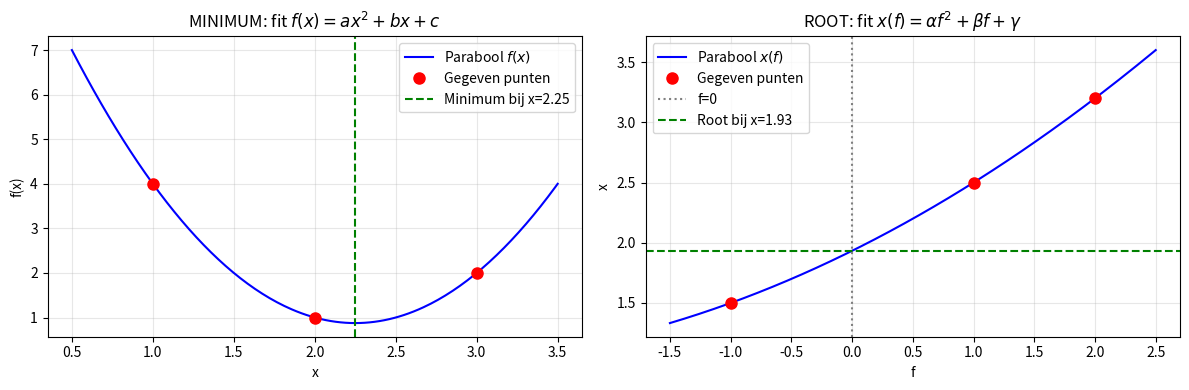
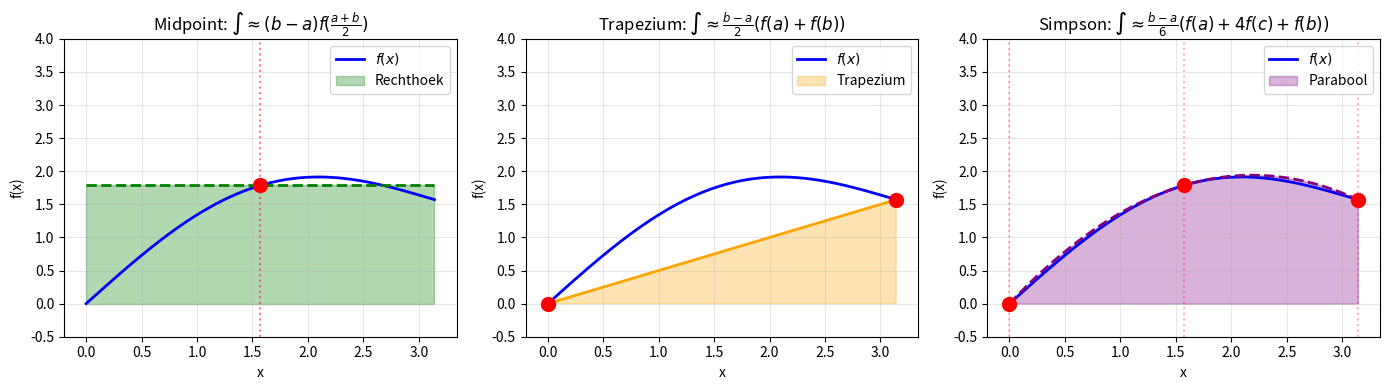
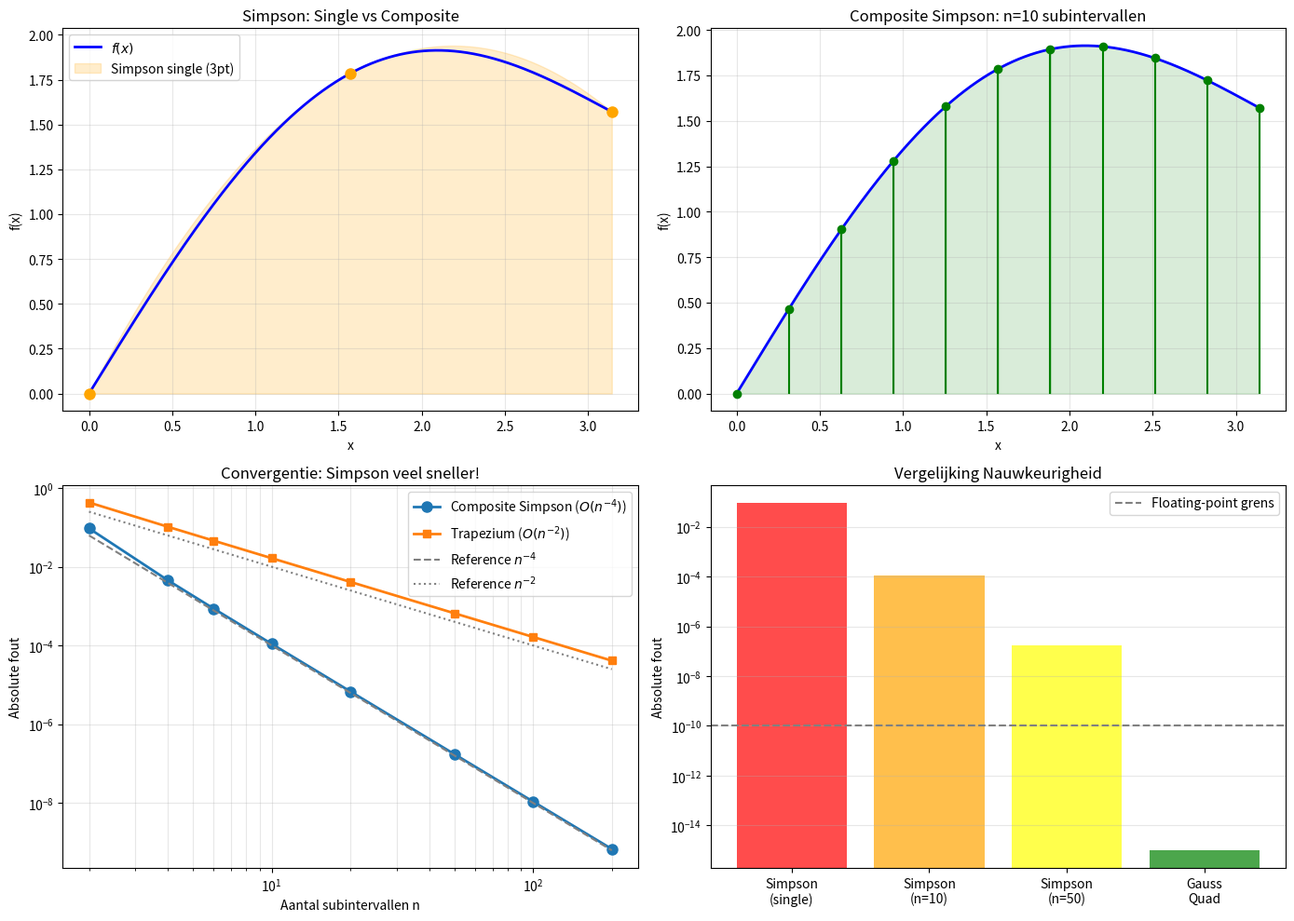
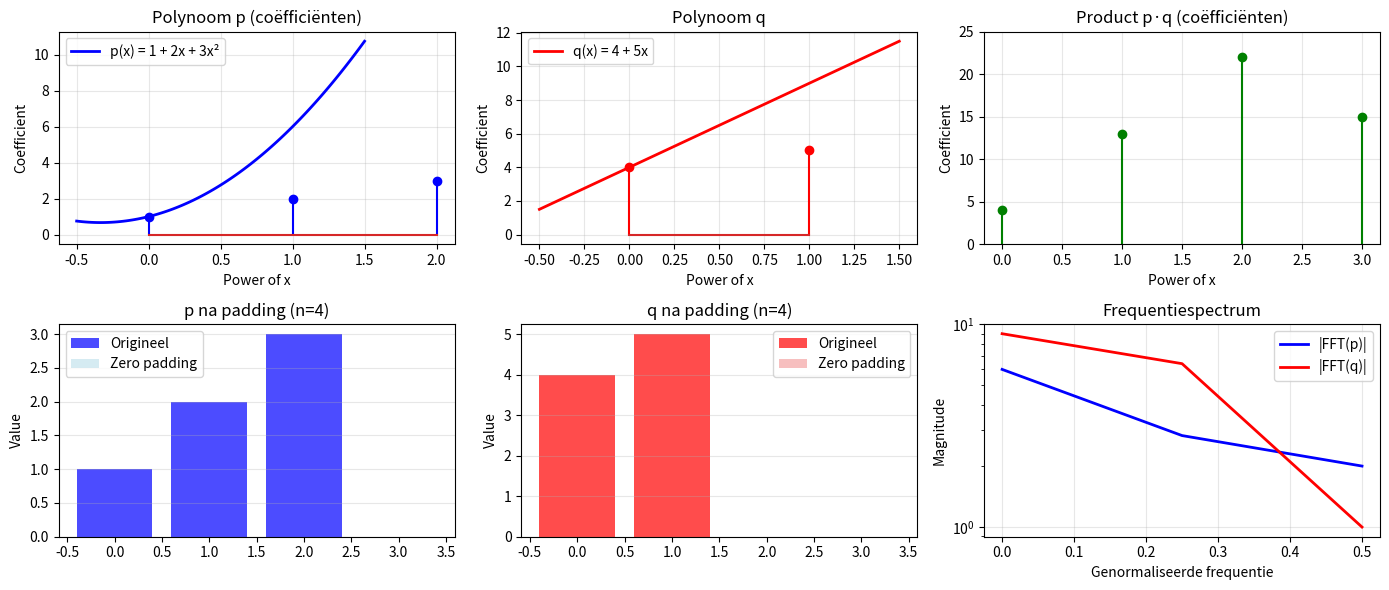
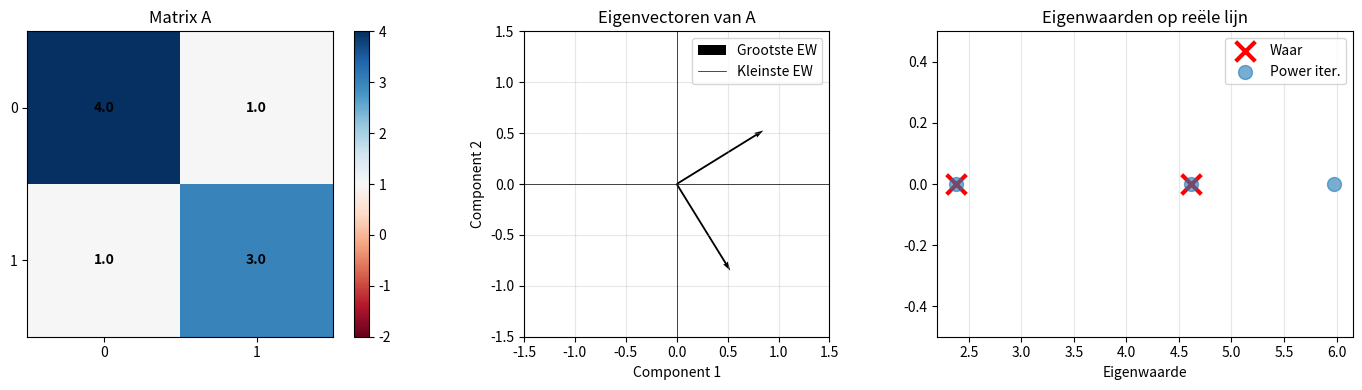
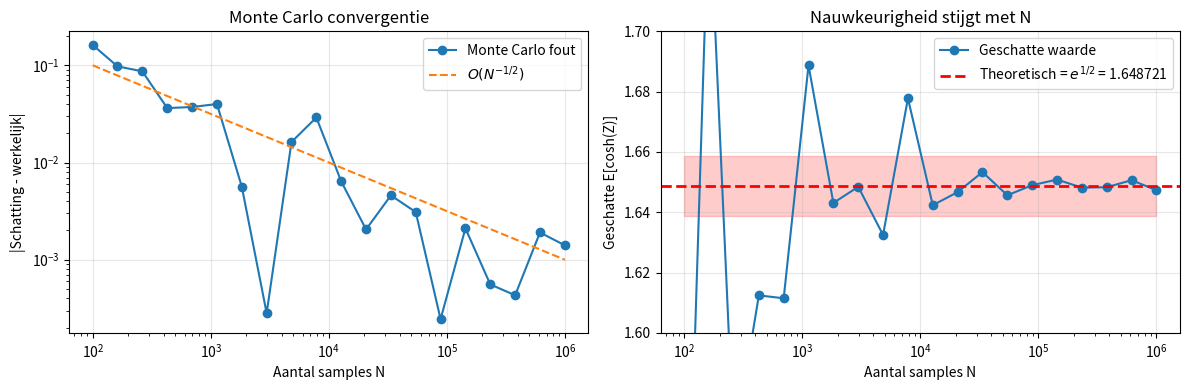

Python code for these plots, in order:
import numpy as np


def welford_std(xs):
    """Numeriek stabiele berekening van standaardafwijking via Welford's methode."""
    n = 0
    mean = 0.0
    M2 = 0.0
    for x in xs:
        n += 1
        delta = x - mean
        mean += delta / n
        M2 += delta * (x - mean)
    return (M2 / n) ** 0.5


# demo
xs = np.random.normal(size=100000) + 1e8  # groot gemiddelde, kleine variantie
print("welford:", welford_std(xs))
print("numpy  :", xs.std())

import numpy as np
import matplotlib.pyplot as plt

# Demo: verschil tussen gewone en inverse kwadratische interpolatie

# 1) MINIMUM VINDEN: gewone parabool f(x)
plt.close("minimum")
fig, (ax1, ax2) = plt.subplots(1, 2, num="minimum", figsize=(12, 4))

# Data voor minimum
x_pts = np.array([1, 2, 3])
f_pts = np.array([4, 1, 2])  # minimum ligt ergens tussen x=2 en x=3

# Fit parabool f = ax^2 + bx + c
A = np.vstack([x_pts**2, x_pts, np.ones_like(x_pts)]).T
a, b, c = np.linalg.solve(A, f_pts)
x_min = -b / (2 * a)

x_plot = np.linspace(0.5, 3.5, 200)
f_plot = a * x_plot**2 + b * x_plot + c

ax1.plot(x_plot, f_plot, "b-", label="Parabool $f(x)$")
ax1.plot(x_pts, f_pts, "ro", markersize=8, label="Gegeven punten")
ax1.axvline(x_min, color="green", linestyle="--", label=f"Minimum bij x={x_min:.2f}")
ax1.set_xlabel("x")
ax1.set_ylabel("f(x)")
ax1.set_title("MINIMUM: fit $f(x) = ax^2 + bx + c$")
ax1.legend()
ax1.grid(True, alpha=0.3)

# 2) ROOT VINDEN: inverse parabool x(f)
# Data voor root
f_vals = np.array([-1, 1, 2])
x_vals = np.array([1.5, 2.5, 3.2])  # root ligt ergens waar f=0

# Fit parabool x = α f^2 + β f + γ
A_inv = np.vstack([f_vals**2, f_vals, np.ones_like(f_vals)]).T
alpha, beta, gamma = np.linalg.solve(A_inv, x_vals)
x_root = gamma  # bij f=0: x = α(0)^2 + β(0) + γ = γ

f_plot2 = np.linspace(-1.5, 2.5, 200)
x_plot2 = alpha * f_plot2**2 + beta * f_plot2 + gamma

ax2.plot(f_plot2, x_plot2, "b-", label="Parabool $x(f)$")
ax2.plot(f_vals, x_vals, "ro", markersize=8, label="Gegeven punten")
ax2.axvline(0, color="gray", linestyle=":", label="f=0")
ax2.axhline(x_root, color="green", linestyle="--", label=f"Root bij x={x_root:.2f}")
ax2.set_xlabel("f")
ax2.set_ylabel("x")
ax2.set_title("ROOT: fit $x(f) = αf^2 + βf + γ$")
ax2.legend()
ax2.grid(True, alpha=0.3)

plt.tight_layout()
plt.show()

print(f"Minimum bij x = {x_min:.3f}")
print(f"Root bij x = {x_root:.3f}")

def p(t):
    """Horner-vorm van p(t) = 7t^3 - 3t^2 + 5t - 2"""
    return ((7 * t - 3) * t + 5) * t - 2

import numpy as np
import matplotlib.pyplot as plt

# Visualisatie van de drie Newton-Cotes regels
plt.close("newton_cotes")
fig, axes = plt.subplots(1, 3, num="newton_cotes", figsize=(14, 4))


# Voorbeeld functie
def f(x):
    return np.sin(x) + 0.5 * x


a, b = 0, np.pi
x_fine = np.linspace(a, b, 200)
y_fine = f(x_fine)

# 1) MIDPOINT RULE
ax = axes[0]
x_mid = (a + b) / 2
y_mid = f(x_mid)
approx_mid = (b - a) * y_mid

ax.plot(x_fine, y_fine, "b-", linewidth=2, label="$f(x)$")
ax.fill_between([a, b], 0, y_mid, alpha=0.3, color="green", label="Rechthoek")
ax.plot([a, b], [y_mid, y_mid], "g--", linewidth=2)
ax.plot(x_mid, y_mid, "ro", markersize=10)
ax.axvline(x_mid, color="red", linestyle=":", alpha=0.5)
ax.set_xlim(a - 0.2, b + 0.2)
ax.set_ylim(-0.5, 4)
ax.set_xlabel("x")
ax.set_ylabel("f(x)")
ax.set_title("Midpoint: $\int \\approx (b-a) f(\\frac{a+b}{2})$")
ax.legend()
ax.grid(True, alpha=0.3)

# 2) TRAPEZIUM RULE
ax = axes[1]
y_a, y_b = f(a), f(b)
approx_trap = (b - a) / 2 * (y_a + y_b)

ax.plot(x_fine, y_fine, "b-", linewidth=2, label="$f(x)$")
# Trapezium vullen
x_trap = [a, b, b, a, a]
y_trap = [0, 0, y_b, y_a, 0]
ax.fill(x_trap, y_trap, alpha=0.3, color="orange", label="Trapezium")
ax.plot([a, b], [y_a, y_b], "orange", linewidth=2)
ax.plot([a, b], [y_a, y_b], "o", color="red", markersize=10)
ax.set_xlim(a - 0.2, b + 0.2)
ax.set_ylim(-0.5, 4)
ax.set_xlabel("x")
ax.set_ylabel("f(x)")
ax.set_title("Trapezium: $\int \\approx \\frac{b-a}{2}(f(a)+f(b))$")
ax.legend()
ax.grid(True, alpha=0.3)

# 3) SIMPSON RULE
ax = axes[2]
x_pts = np.array([a, (a + b) / 2, b])
y_pts = np.array([f(a), f((a + b) / 2), f(b)])

# Parabool door de 3 punten
A = np.vstack([x_pts**2, x_pts, np.ones_like(x_pts)]).T
coef = np.linalg.solve(A, y_pts)
x_para = np.linspace(a, b, 100)
y_para = coef[0] * x_para**2 + coef[1] * x_para + coef[2]
approx_simp = (b - a) / 6 * (y_pts[0] + 4 * y_pts[1] + y_pts[2])

ax.plot(x_fine, y_fine, "b-", linewidth=2, label="$f(x)$")
ax.fill_between(x_para, 0, y_para, alpha=0.3, color="purple", label="Parabool")
ax.plot(x_para, y_para, "purple", linewidth=2, linestyle="--")
ax.plot(x_pts, y_pts, "o", color="red", markersize=10)
for i, (xi, yi) in enumerate(zip(x_pts, y_pts)):
    ax.axvline(xi, color="red", linestyle=":", alpha=0.3)
ax.set_xlim(a - 0.2, b + 0.2)
ax.set_ylim(-0.5, 4)
ax.set_xlabel("x")
ax.set_ylabel("f(x)")
ax.set_title("Simpson: $\int \\approx \\frac{b-a}{6}(f(a)+4f(c)+f(b))$")
ax.legend()
ax.grid(True, alpha=0.3)

plt.tight_layout()
plt.show()

print(f"Werkelijke integraal (numeriek): {np.trapezoid(y_fine, x_fine):.6f}")
print(f"Midpoint:  {approx_mid:.6f}")
print(f"Trapezium: {approx_trap:.6f}")
print(f"Simpson:   {approx_simp:.6f}")

import numpy as np
import matplotlib.pyplot as plt
from scipy import integrate


# Demo: Simpson vs Composite Simpson vs Gauss
def f(x):
    return np.sin(x) + 0.5 * x


a, b = 0, np.pi
x_fine = np.linspace(a, b, 1000)
y_fine = f(x_fine)
true_integral = integrate.quad(f, a, b)[0]


# Verschillende methodes
def simpson_single(f, a, b):
    """Enkele Simpson-regel"""
    h = (b - a) / 2
    return h / 3 * (f(a) + 4 * f((a + b) / 2) + f(b))


def composite_simpson(f, a, b, n):
    """Composite Simpson met n subintervallen"""
    h = (b - a) / n
    x = np.linspace(a, b, n + 1)
    result = f(x[0]) + f(x[-1])
    result += 4 * np.sum(f(x[1:-1:2]))  # oneven indices
    result += 2 * np.sum(f(x[2:-1:2]))  # even indices (behalve eerste/laatste)
    return result * h / 3


def trapezium_rule(f, a, b, n):
    """Trapezium-regel met n subintervallen"""
    h = (b - a) / n
    x = np.linspace(a, b, n + 1)
    return h / 2 * (f(x[0]) + 2 * np.sum(f(x[1:-1])) + f(x[-1]))


# Bereken met verschillende n
n_values = [2, 4, 6, 10, 20, 50, 100]
errors_simpson_single = []
errors_composite = []
errors_trapezium = []

for n in n_values:
    if n == 2:
        errors_simpson_single.append(abs(simpson_single(f, a, b) - true_integral))
    else:
        errors_simpson_single.append(None)

    errors_composite.append(abs(composite_simpson(f, a, b, n) - true_integral))
    errors_trapezium.append(abs(trapezium_rule(f, a, b, n) - true_integral))

# Gauss-Quadrature
gauss_result, _ = integrate.quad(f, a, b)

# Visualisatie
fig, axes = plt.subplots(2, 2, num="quadrature_comparison", figsize=(14, 10))

# Plot 1: Functie met Simpson single vs composite
ax = axes[0, 0]
ax.plot(x_fine, y_fine, "b-", linewidth=2, label="$f(x)$")

# Simpson single (3 punten)
x_simp = np.array([a, (a + b) / 2, b])
y_simp = f(x_simp)
x_para = np.linspace(a, b, 100)
A = np.vstack([x_para**2, x_para, np.ones_like(x_para)]).T
A_fit = np.vstack([x_simp**2, x_simp, np.ones_like(x_simp)]).T
coef = np.linalg.solve(A_fit, y_simp)
y_para = coef[0] * x_para**2 + coef[1] * x_para + coef[2]

ax.fill_between(
    x_para, 0, y_para, alpha=0.2, color="orange", label="Simpson single (3pt)"
)
ax.plot(x_simp, y_simp, "o", color="orange", markersize=8)

ax.set_title("Simpson: Single vs Composite")
ax.set_xlabel("x")
ax.set_ylabel("f(x)")
ax.legend()
ax.grid(True, alpha=0.3)

# Plot 2: Composite Simpson met n=10
ax = axes[0, 1]
n = 10
h = (b - a) / n
x_comp = np.linspace(a, b, n + 1)
y_comp = f(x_comp)

ax.plot(x_fine, y_fine, "b-", linewidth=2, label="$f(x)$")
for i in range(n):
    x_seg = np.linspace(x_comp[i], x_comp[i + 1], 50)
    # Parabool door 3 punten
    x_fit = np.array([x_comp[i], (x_comp[i] + x_comp[i + 1]) / 2, x_comp[i + 1]])
    y_fit = f(x_fit)
    A_seg = np.vstack([x_seg**2, x_seg, np.ones_like(x_seg)]).T
    A_fit = np.vstack([x_fit**2, x_fit, np.ones_like(x_fit)]).T
    try:
        coef = np.linalg.solve(A_fit, y_fit)
        y_seg = coef[0] * x_seg**2 + coef[1] * x_seg + coef[2]
        ax.fill_between(x_seg, 0, y_seg, alpha=0.15, color="green")
    except:
        pass

ax.stem(x_comp, y_comp, linefmt="g-", markerfmt="go", basefmt=" ")
ax.set_title(f"Composite Simpson: n={n} subintervallen")
ax.set_xlabel("x")
ax.set_ylabel("f(x)")
ax.grid(True, alpha=0.3)

# Plot 3: Convergentie: fout vs n
ax = axes[1, 0]
n_dense = np.array([2, 4, 6, 10, 20, 50, 100, 200])
errors_dense = [abs(composite_simpson(f, a, b, n) - true_integral) for n in n_dense]
errors_trap = [abs(trapezium_rule(f, a, b, n) - true_integral) for n in n_dense]

ax.loglog(
    n_dense,
    errors_dense,
    "o-",
    linewidth=2,
    markersize=8,
    label="Composite Simpson ($O(n^{-4})$)",
)
ax.loglog(
    n_dense,
    errors_trap,
    "s-",
    linewidth=2,
    markersize=6,
    label="Trapezium ($O(n^{-2})$)",
)
ax.loglog(n_dense, 1 / n_dense**4, "--", color="gray", label="Reference $n^{-4}$")
ax.loglog(n_dense, 1 / n_dense**2, ":", color="gray", label="Reference $n^{-2}$")
ax.set_xlabel("Aantal subintervallen n")
ax.set_ylabel("Absolute fout")
ax.set_title("Convergentie: Simpson veel sneller!")
ax.legend()
ax.grid(True, alpha=0.3, which="both")

# Plot 4: Nauwkeurigheid vergelijking
ax = axes[1, 1]
methods = ["Simpson\n(single)", "Simpson\n(n=10)", "Simpson\n(n=50)", "Gauss\nQuad"]
errors = [
    abs(simpson_single(f, a, b) - true_integral),
    abs(composite_simpson(f, a, b, 10) - true_integral),
    abs(composite_simpson(f, a, b, 50) - true_integral),
    0,  # Gauss-Quad is vrijwel perfect
]
colors = ["red", "orange", "yellow", "green"]

bars = ax.bar(
    methods, [e if e > 1e-15 else 1e-15 for e in errors], color=colors, alpha=0.7
)
ax.set_yscale("log")
ax.set_ylabel("Absolute fout")
ax.set_title("Vergelijking Nauwkeurigheid")
ax.axhline(1e-10, color="gray", linestyle="--", label="Floating-point grens")
ax.legend()
ax.grid(True, alpha=0.3, axis="y")

plt.tight_layout()
plt.show()

# Tabel met resultaten
print("VERGELIJKING VAN KWADRATUUR-METHODES")
print("=" * 80)
print(f"Werkelijke integraal: {true_integral:.12f}\n")

print("SIMPSON SINGLE (3 punten):")
simp_single = simpson_single(f, a, b)
print(f"  Resultaat: {simp_single:.12f}")
print(f"  Fout: {abs(simp_single - true_integral):.2e}\n")

print("COMPOSITE SIMPSON:")
for n in [2, 4, 10, 50, 100]:
    simp_comp = composite_simpson(f, a, b, n)
    err = abs(simp_comp - true_integral)
    print(f"  n={n:3d}: resultaat={simp_comp:.12f}, fout={err:.2e}")

print("\nGAUSS-QUADRATURE (scipy):")
print(f"  Resultaat: {gauss_result:.12f}")
print("  Fout: ~1e-15 (vrijwel machine-precision)")

import numpy as np
import matplotlib.pyplot as plt

# Demo: FFT voor polynoomvermenigvuldiging met zero padding

# Polynomen definiëren
a = np.array([1, 2, 3])  # p(x) = 1 + 2x + 3x²
b = np.array([4, 5])  # q(x) = 4 + 5x

# Verwacht resultaat (direct)
c_direct = np.convolve(a, b)  # [4, 13, 22, 15]

# Via FFT met zero padding
n_min = len(a) + len(b) - 1  # Minimale lengte nodig: 4
n_fft = 2 ** int(np.ceil(np.log2(n_min)))  # Volgende 2-macht: 4

a_padded = np.pad(a, (0, n_fft - len(a)))
b_padded = np.pad(b, (0, n_fft - len(b)))

A_fft = np.fft.rfft(a_padded)
B_fft = np.fft.rfft(b_padded)
c_fft = np.fft.irfft(A_fft * B_fft, n=n_fft)[:n_min]

print("Directe convolutie (np.convolve):")
print(c_direct)
print("\nVia FFT met zero padding (n_fft={})".format(n_fft))
print(c_fft)
print("\nVerschil (numerieke fout):")
print(np.abs(c_direct - c_fft))

# Visualisatie
fig, axes = plt.subplots(2, 3, num="fft_poly", figsize=(14, 6))

# Originele polynomen
x = np.linspace(-0.5, 1.5, 100)
ax = axes[0, 0]
ax.plot(x, np.polyval(a[::-1], x), "b-", linewidth=2, label="p(x) = 1 + 2x + 3x²")
ax.stem([0, 1, 2], a, linefmt="b-", markerfmt="bo")
ax.set_title("Polynoom p (coëfficiënten)")
ax.set_xlabel("Power of x")
ax.set_ylabel("Coefficient")
ax.legend()
ax.grid(True, alpha=0.3)

ax = axes[0, 1]
ax.plot(x, np.polyval(b[::-1], x), "r-", linewidth=2, label="q(x) = 4 + 5x")
ax.stem([0, 1], b, linefmt="r-", markerfmt="ro")
ax.set_title("Polynoom q")
ax.set_xlabel("Power of x")
ax.set_ylabel("Coefficient")
ax.legend()
ax.grid(True, alpha=0.3)

# Product
ax = axes[0, 2]
ax.stem(range(len(c_direct)), c_direct, linefmt="g-", markerfmt="go", basefmt=" ")
ax.set_title("Product p·q (coëfficiënten)")
ax.set_xlabel("Power of x")
ax.set_ylabel("Coefficient")
ax.set_ylim([0, 25])
ax.grid(True, alpha=0.3)

# Zero padding visualisatie
ax = axes[1, 0]
ax.bar(range(len(a)), a, color="blue", alpha=0.7, label="Origineel")
ax.bar(
    range(len(a), n_fft),
    np.zeros(n_fft - len(a)),
    color="lightblue",
    alpha=0.5,
    label="Zero padding",
)
ax.set_title(f"p na padding (n={n_fft})")
ax.set_ylabel("Value")
ax.legend()
ax.grid(True, alpha=0.3, axis="y")

ax = axes[1, 1]
ax.bar(range(len(b)), b, color="red", alpha=0.7, label="Origineel")
ax.bar(
    range(len(b), n_fft),
    np.zeros(n_fft - len(b)),
    color="lightcoral",
    alpha=0.5,
    label="Zero padding",
)
ax.set_title(f"q na padding (n={n_fft})")
ax.set_ylabel("Value")
ax.legend()
ax.grid(True, alpha=0.3, axis="y")

# FFT-frequentiespectrum
ax = axes[1, 2]
freqs = np.fft.rfftfreq(n_fft)
ax.semilogy(freqs, np.abs(A_fft), "b-", linewidth=2, label="|FFT(p)|")
ax.semilogy(freqs, np.abs(B_fft), "r-", linewidth=2, label="|FFT(q)|")
ax.set_title("Frequentiespectrum")
ax.set_xlabel("Genormaliseerde frequentie")
ax.set_ylabel("Magnitude")
ax.legend()
ax.grid(True, alpha=0.3)

plt.tight_layout()
plt.show()

print("\nStappen in FFT-convolutie:")
print(
    f"1. Bereken minimale lengte: len(a) + len(b) - 1 = {len(a)} + {len(b)} - 1 = {n_min}"
)
print(f"2. Volgende 2-macht: n = {n_fft}")
print(f"3. Zero-pad beide naar n = {n_fft}")
print("4. Voer rfft uit (real FFT, uitvoer lengte = n/2+1)")
print("5. Vermenigvuldig puntgewijs in frequentiedomein")
print("6. Voer irfft uit (inverse real FFT)")
print(f"7. Neem eerste {n_min} waarden (rest is numerieke ruis)")

import numpy as np


def poly_mul_fft(a, b):
    """Polynoomvermenigvuldiging via FFT met zero padding."""
    a = np.asarray(a, dtype=float)
    b = np.asarray(b, dtype=float)
    n = len(a) + len(b) - 1
    m = 1
    while m < n:
        m *= 2
    A = np.fft.rfft(np.pad(a, (0, m - len(a))))
    B = np.fft.rfft(np.pad(b, (0, m - len(b))))
    c = np.fft.irfft(A * B, n=m)[:n]
    return c


print(poly_mul_fft([1, 2, 3], [4, 5]))
print(np.convolve([1, 2, 3], [4, 5]))

import numpy as np
import matplotlib.pyplot as plt


def power_iteration(A, maxiter=1000, tol=1e-10, seed=0):
    """Power iteration voor grootste eigenwaarde."""
    rng = np.random.default_rng(seed)
    n = A.shape[0]
    v = rng.normal(size=n)
    v = v / np.linalg.norm(v)
    lam = None
    for k in range(maxiter):
        w = A @ v
        v = w / np.linalg.norm(w)
        lam_new = (v @ (A @ v)) / (v @ v)  # Rayleigh quotient
        r = np.linalg.norm(A @ v - lam_new * v)
        if lam is not None and abs(lam_new - lam) < tol and r < tol:
            return lam_new, v, k + 1, r
        lam = lam_new
    return lam, v, maxiter, np.linalg.norm(A @ v - lam * v)


def inverse_iteration(A, sigma, maxiter=100, tol=1e-10, seed=0):
    """Inverse iteration: vind eigenwaarde dichtst bij sigma."""
    rng = np.random.default_rng(seed)
    n = A.shape[0]
    v = rng.normal(size=n)
    v = v / np.linalg.norm(v)

    A_shifted = A - sigma * np.eye(n)
    lam = None

    for k in range(maxiter):
        # Los (A - sigma*I) w = v op
        try:
            w = np.linalg.solve(A_shifted, v)
        except np.linalg.LinAlgError:
            break

        v = w / np.linalg.norm(w)
        lam_shifted = (v @ A @ v) / (v @ v)
        lam_new = lam_shifted + sigma  # Terugtransformeer

        r = np.linalg.norm(A @ v - lam_new * v)
        if lam is not None and abs(lam_new - lam) < tol and r < tol:
            return lam_new, v, k + 1, r
        lam = lam_new

    return lam, v, maxiter, r if "r" in locals() else np.inf


# Demo
A = np.array([[4.0, 1.0], [1.0, 3.0]])
print("Matrix A:")
print(A)
print("\nEigenwaarden (via eig):", np.linalg.eigvalsh(A))

# (i) Grootste eigenwaarde
print("\n(i) GROOTSTE eigenwaarde:")
lambda_max, v_max, iters_max, res_max = power_iteration(A)
print(f"  Eigenwaarde: {lambda_max:.6f}")
print(f"  Eigenvector: {v_max}")
print(f"  Iteraties: {iters_max}, Residu: {res_max:.2e}")

# (ii) Kleinste eigenwaarde (via inverse)
print("\n(ii) KLEINSTE eigenwaarde (via inverse iteration):")
A_inv = np.linalg.inv(A)
lambda_min, v_min, iters_min, res_min = power_iteration(A_inv)
lambda_min = 1 / lambda_min  # Terugtransformeer
print(f"  Eigenwaarde: {lambda_min:.6f}")
print(f"  Eigenvector: {v_min}")
print(f"  Iteraties: {iters_min}, Residu: {res_min:.2e}")

# (iii) Eigenwaarde dichtst bij sigma = 3.5
print("\n(iii) Eigenwaarde DICHTST BIJ sigma=3.5:")
sigma = 3.5
lambda_shift, v_shift, iters_shift, res_shift = inverse_iteration(A, sigma)
print(f"  Eigenwaarde: {lambda_shift:.6f}")
print(f"  Eigenvector: {v_shift}")
print(f"  Iteraties: {iters_shift}, Residu: {res_shift:.2e}")

# Visualisatie
fig, axes = plt.subplots(1, 3, num="eigenvalues", figsize=(14, 4))

# Plot 1: Matrix A heatmap
ax = axes[0]
im = ax.imshow(A, cmap="RdBu", vmin=-2, vmax=4)
ax.set_title("Matrix A")
ax.set_xticks([0, 1])
ax.set_yticks([0, 1])
for i in range(2):
    for j in range(2):
        ax.text(
            j,
            i,
            f"{A[i, j]:.1f}",
            ha="center",
            va="center",
            color="black",
            fontweight="bold",
        )
plt.colorbar(im, ax=ax)

# Plot 2: Eigenvectoren
ax = axes[1]
ax.quiver(
    [0, 0],
    [0, 0],
    [v_max[0], v_min[0]],
    [v_max[1], v_min[1]],
    angles="xy",
    scale_units="xy",
    scale=1,
    width=0.006,
    label=["Max (λ=4.4)", "Min (λ=2.6)"],
)
ax.set_xlim([-1.5, 1.5])
ax.set_ylim([-1.5, 1.5])
ax.set_aspect("equal")
ax.grid(True, alpha=0.3)
ax.axhline(0, color="k", linewidth=0.5)
ax.axvline(0, color="k", linewidth=0.5)
ax.set_xlabel("Component 1")
ax.set_ylabel("Component 2")
ax.set_title("Eigenvectoren van A")
ax.legend(["Grootste EW", "Kleinste EW"])

# Plot 3: Eigenwaarden in complexe vlak
ax = axes[2]
evals_true = np.linalg.eigvalsh(A)
ax.scatter(evals_true, [0, 0], s=200, c="red", marker="x", linewidths=3, label="Waar")
ax.scatter(
    [lambda_max, lambda_min, lambda_shift],
    [0, 0, 0],
    s=100,
    alpha=0.6,
    label="Power iter.",
)
ax.set_ylim([-0.5, 0.5])
ax.set_xlabel("Eigenwaarde")
ax.set_title("Eigenwaarden op reële lijn")
ax.legend()
ax.grid(True, alpha=0.3, axis="x")

plt.tight_layout()
plt.show()

import numpy as np
import matplotlib.pyplot as plt

# Monte Carlo integratie: E[cosh(Z)] met Z ~ N(0,1)
plt.close("monte_carlo")

N_values = np.logspace(2, 6, 20, dtype=int)  # 100 tot 1M samples
estimates = []
errors = []
theoretical = np.exp(0.5)  # exact waarde

for N in N_values:
    z = np.random.normal(0, 1, N)
    est = np.mean(np.cosh(z))
    estimates.append(est)
    errors.append(abs(est - theoretical))

fig, (ax1, ax2) = plt.subplots(1, 2, num="monte_carlo", figsize=(12, 4))

# Plot 1: Convergentie in log-log schaal
ax1.loglog(N_values, errors, "o-", label="Monte Carlo fout", markersize=6)
ax1.loglog(N_values, 1 / np.sqrt(N_values), "--", label="$O(N^{-1/2})$")
ax1.set_xlabel("Aantal samples N")
ax1.set_ylabel("|Schatting - werkelijk|")
ax1.set_title("Monte Carlo convergentie")
ax1.legend()
ax1.grid(True, alpha=0.3)

# Plot 2: Echte schattingen vs theoretische waarde
ax2.semilogx(N_values, estimates, "o-", label="Geschatte waarde", markersize=6)
ax2.axhline(
    theoretical,
    color="red",
    linestyle="--",
    linewidth=2,
    label=f"Theoretisch = $e^{{1/2}}$ = {theoretical:.6f}",
)
ax2.fill_between(
    N_values, theoretical - 0.01, theoretical + 0.01, alpha=0.2, color="red"
)
ax2.set_xlabel("Aantal samples N")
ax2.set_ylabel("Geschatte E[cosh(Z)]")
ax2.set_title("Nauwkeurigheid stijgt met N")
ax2.legend()
ax2.set_ylim([1.60, 1.70])
ax2.grid(True, alpha=0.3)

plt.tight_layout()
plt.show()

print(f"Theoretische waarde (exp(1/2)): {theoretical:.6f}")
print("\nMonte Carlo schattingen:")
for N, est, err in zip(
    [100, 1000, 10000, 100000, 1000000],
    [estimates[i] for i in [0, 5, 10, 15, 19]],
    [errors[i] for i in [0, 5, 10, 15, 19]],
):
    print(f"  N={N:7d}: schatting={est:.6f}, fout={err:.6f}")

import numpy as np

# Vergelijking: Normal Equations vs QR vs SVD/lstsq
np.random.seed(42)
m, n = 100, 10  # overdetermined system
A = np.random.randn(m, n)
x_true = np.random.randn(n)
b = A @ x_true + 0.1 * np.random.randn(m)  # noisy data

# Methode 1: Normal Equations
x_ne = np.linalg.solve(A.T @ A, A.T @ b)

# Methode 2: QR
Q, R = np.linalg.qr(A)
x_qr = np.linalg.solve(R, Q.T @ b)

# Methode 3: SVD/lstsq (default)
x_svd = np.linalg.lstsq(A, b, rcond=None)[0]

print("Normale vergelijkingen:", np.linalg.norm(x_ne - x_true))
print("QR decompositie:        ", np.linalg.norm(x_qr - x_true))
print("SVD/lstsq:              ", np.linalg.norm(x_svd - x_true))
print("\nConditionering A:       ", np.linalg.cond(A))
print("Conditionering A^T A:   ", np.linalg.cond(A.T @ A))
